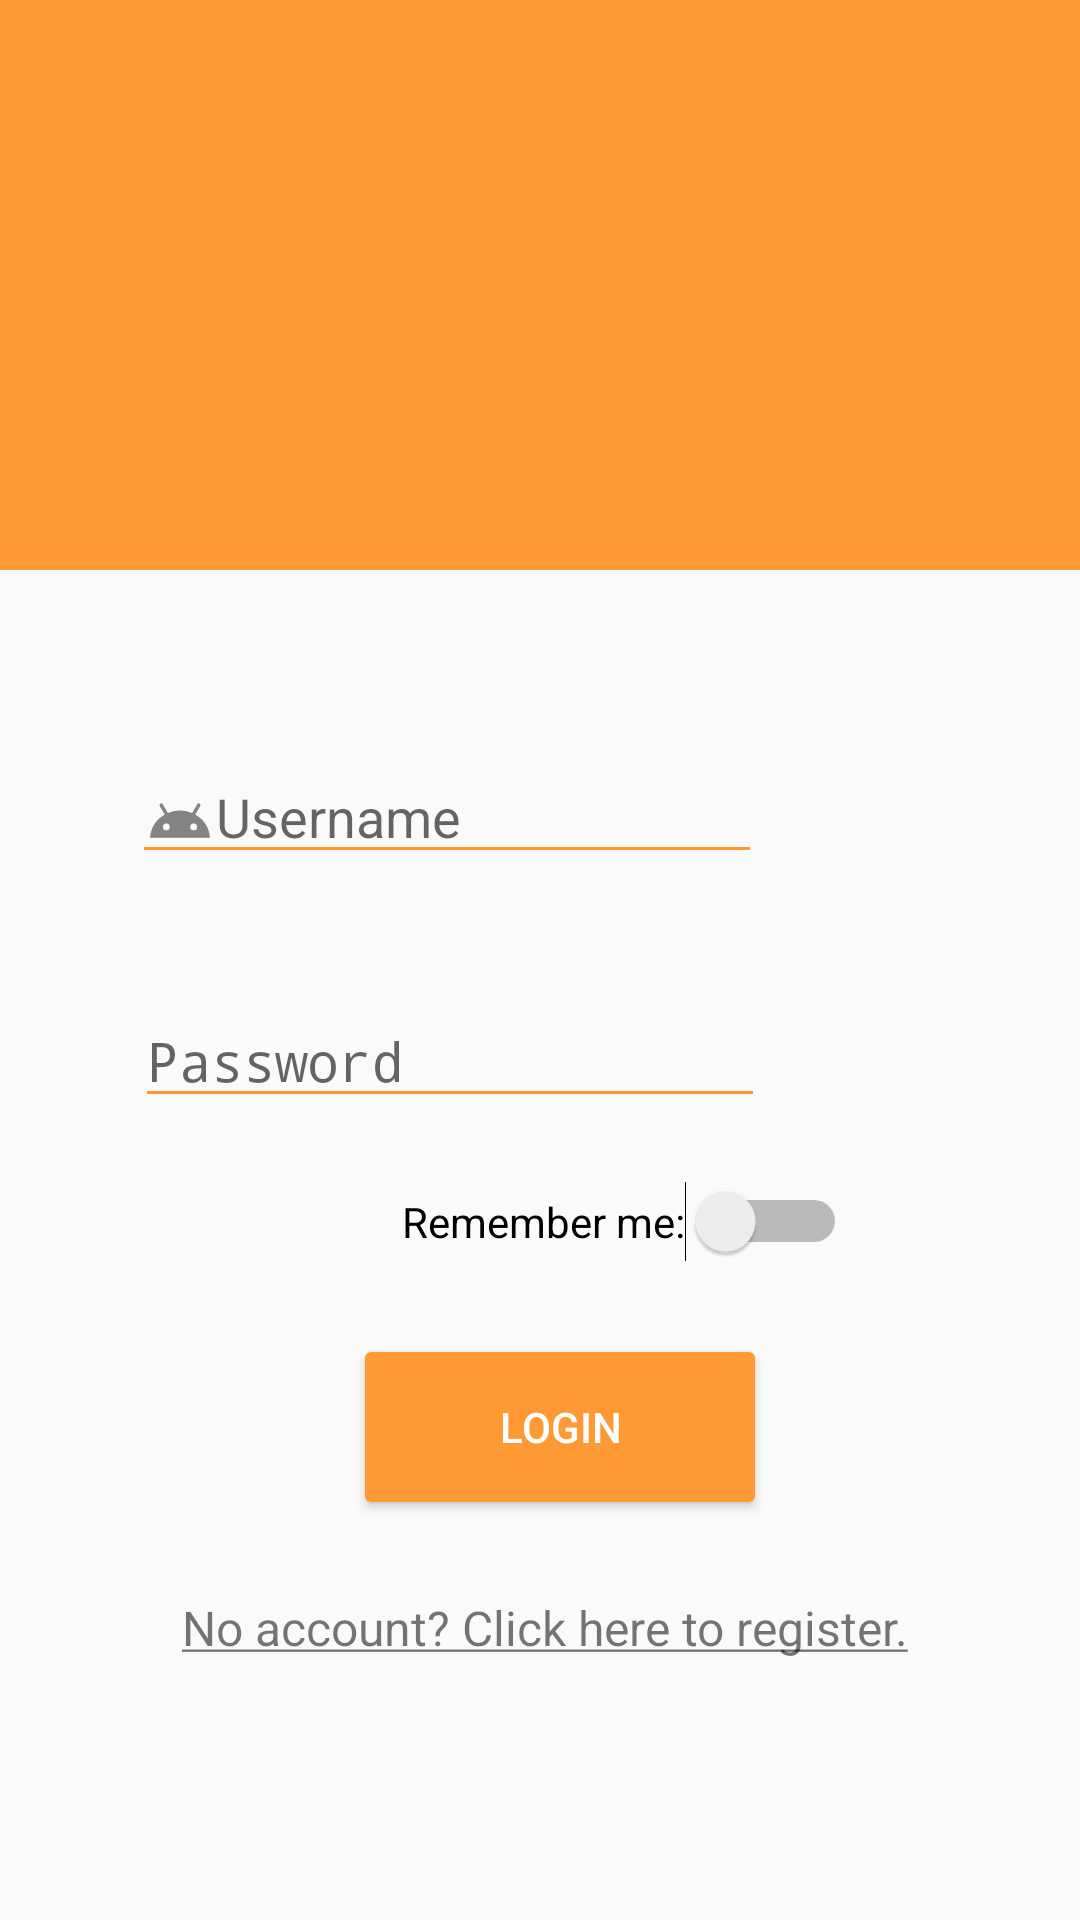

Write the Android layout XML for this screen, with the resource values it uses.
<!-- AndroidManifest.xml: application theme Theme.ThreadedProj8AndroidApp -->
<!-- res/layout/activity_main.xml -->
<?xml version="1.0" encoding="utf-8"?>
<androidx.constraintlayout.widget.ConstraintLayout
    xmlns:android="http://schemas.android.com/apk/res/android"
    xmlns:app="http://schemas.android.com/apk/res-auto"
    xmlns:tools="http://schemas.android.com/tools"
    android:layout_width="match_parent"
    android:layout_height="match_parent"
    tools:context=".util.MainActivity">

    <EditText
        android:id="@+id/txtUsername"
        android:layout_width="wrap_content"
        android:layout_height="wrap_content"
        android:layout_marginStart="96dp"
        android:layout_marginTop="60dp"
        android:layout_marginEnd="106dp"
        android:autofillHints="@string/hintUsername"
        android:backgroundTint="#ff9933"
        android:drawableLeft="@drawable/ic_action_user"
        android:ems="10"
        android:hint="@string/hintUsername"
        android:inputType="textPersonName"
        app:layout_constraintEnd_toEndOf="parent"
        app:layout_constraintHorizontal_bias="1.0"
        app:layout_constraintStart_toStartOf="parent"
        app:layout_constraintTop_toBottomOf="@+id/constraintLayout" />

    <EditText
        android:id="@+id/txtPassword"
        android:layout_width="wrap_content"
        android:layout_height="wrap_content"
        android:layout_marginStart="96dp"
        android:layout_marginTop="40dp"
        android:layout_marginEnd="105dp"
        android:layout_marginBottom="76dp"
        android:autofillHints="@string/hintPassword"
        android:backgroundTint="#ff9933"
        android:drawableLeft="@drawable/ic_action_pass"
        android:ems="10"
        android:hint="@string/hintPassword"
        android:inputType="textPassword"
        app:layout_constraintBottom_toTopOf="@+id/btnLogin"
        app:layout_constraintEnd_toEndOf="parent"
        app:layout_constraintHorizontal_bias="1.0"
        app:layout_constraintStart_toStartOf="parent"
        app:layout_constraintTop_toBottomOf="@+id/txtUsername" />

    <Button
        android:id="@+id/btnLogin"
        android:layout_width="138dp"
        android:layout_height="62dp"
        android:layout_marginStart="154dp"
        android:layout_marginTop="72dp"
        android:layout_marginEnd="169dp"
        android:backgroundTint="#ff9933"
        android:text="@string/btnLogin"
        android:textColor="#FFFFFF"
        app:layout_constraintEnd_toEndOf="parent"
        app:layout_constraintHorizontal_bias="0.36"
        app:layout_constraintStart_toStartOf="parent"
        app:layout_constraintTop_toBottomOf="@+id/txtPassword" />

    <TextView
        android:id="@+id/lblAttemptInfo"
        android:layout_width="wrap_content"
        android:layout_height="wrap_content"
        android:layout_marginStart="176dp"
        android:layout_marginEnd="235dp"
        android:layout_marginBottom="184dp"
        app:layout_constraintBottom_toBottomOf="parent"
        app:layout_constraintEnd_toEndOf="parent"
        app:layout_constraintStart_toStartOf="parent"
        app:layout_constraintTop_toBottomOf="@+id/btnLogin" />

    <TextView
        android:id="@+id/lblRegister"
        android:layout_width="274dp"
        android:layout_height="26dp"
        android:layout_marginStart="169dp"
        android:layout_marginTop="25dp"
        android:layout_marginEnd="184dp"
        android:layout_marginBottom="155dp"
        android:text="@string/lblRegister"
        android:textAlignment="center"
        android:textColor="@color/blue"
        android:textSize="16sp"
        app:layout_constraintBottom_toBottomOf="parent"
        app:layout_constraintEnd_toEndOf="parent"
        app:layout_constraintHorizontal_bias="0.467"
        app:layout_constraintStart_toStartOf="parent"
        app:layout_constraintTop_toBottomOf="@+id/btnLogin"
        app:layout_constraintVertical_bias="0.0" />

    <Switch
        android:id="@+id/switchRememberMe"
        android:layout_width="wrap_content"
        android:layout_height="wrap_content"
        android:layout_marginStart="134dp"
        android:layout_marginTop="20dp"
        android:layout_marginEnd="135dp"
        android:layout_marginBottom="24dp"
        android:buttonTint="#ff9933"
        android:text="@string/switchRememberMe"
        app:layout_constraintBottom_toTopOf="@+id/btnLogin"
        app:layout_constraintEnd_toEndOf="parent"
        app:layout_constraintHorizontal_bias="0.0"
        app:layout_constraintStart_toStartOf="parent"
        app:layout_constraintTop_toBottomOf="@+id/txtPassword"
        app:layout_constraintVertical_bias="1.0" />

    <androidx.constraintlayout.widget.ConstraintLayout
        android:id="@+id/constraintLayout"
        android:layout_width="412dp"
        android:layout_height="190dp"
        android:background="#ff9933"
        app:layout_constraintBottom_toBottomOf="parent"
        app:layout_constraintEnd_toEndOf="parent"
        app:layout_constraintHorizontal_bias="0.0"
        app:layout_constraintStart_toStartOf="parent"
        app:layout_constraintTop_toTopOf="parent"
        app:layout_constraintVertical_bias="0.0">

        <ImageView
            android:id="@+id/imageView"
            android:layout_width="311dp"
            android:layout_height="147dp"
            app:layout_constraintBottom_toBottomOf="parent"
            app:layout_constraintEnd_toEndOf="parent"
            app:layout_constraintStart_toStartOf="parent"
            app:layout_constraintTop_toTopOf="parent"
            app:srcCompat="@drawable/login_logo" />
    </androidx.constraintlayout.widget.ConstraintLayout>
</androidx.constraintlayout.widget.ConstraintLayout>
<!-- resources referenced by this layout -->
<resources>
  <!-- drawable ic_action_user (drawable-anydpi) -->
  <vector xmlns:android="http://schemas.android.com/apk/res/android"
      android:width="24dp"
      android:height="24dp"
      android:viewportWidth="24"
      android:viewportHeight="24"
      android:tint="#333333"
      android:alpha="0.6">
    <group android:scaleX="0.90909094"
        android:scaleY="0.90909094"
        android:translateX="1.0909091"
        android:translateY="1.0909091">
        <path
            android:pathData="M17.6,11.48 L19.44,8.3a0.63,0.63 0,0 0,-1.09 -0.63l-1.88,3.24a11.43,11.43 0,0 0,-8.94 0L5.65,7.67a0.63,0.63 0,0 0,-1.09 0.63L6.4,11.48A10.81,10.81 0,0 0,1 20L23,20A10.81,10.81 0,0 0,17.6 11.48ZM7,17.25A1.25,1.25 0,1 1,8.25 16,1.25 1.25,0 0,1 7,17.25ZM17,17.25A1.25,1.25 0,1 1,18.25 16,1.25 1.25,0 0,1 17,17.25Z"
            android:fillColor="@android:color/white"/>
    </group>
  </vector>
  <!-- drawable login_logo: png bitmap (drawable, 29800 bytes) -->
  <string name="btnLogin">Login</string>
  <string name="hintPassword">Password</string>
  <string name="hintUsername">Username</string>
  <string name="lblRegister"><u>No account? Click here to register.</u></string>
  <string name="switchRememberMe">Remember me:</string>
  <style name="Theme.ThreadedProj8AndroidApp" parent="Theme.AppCompat.Light.DarkActionBar">
          
          <item name="colorPrimary">@color/purple_500</item>
          <item name="colorPrimaryDark">@color/purple_700</item>
          <item name="colorAccent">@color/teal_200</item>
          
      </style>
  <!-- not gathered from this repository: default colours our renderer supplied (Android Studio template values) -->
  <color name="purple_500">#FF6200EE</color>
  <color name="purple_700">#FF3700B3</color>
  <color name="teal_200">#FF03DAC5</color>
</resources>
